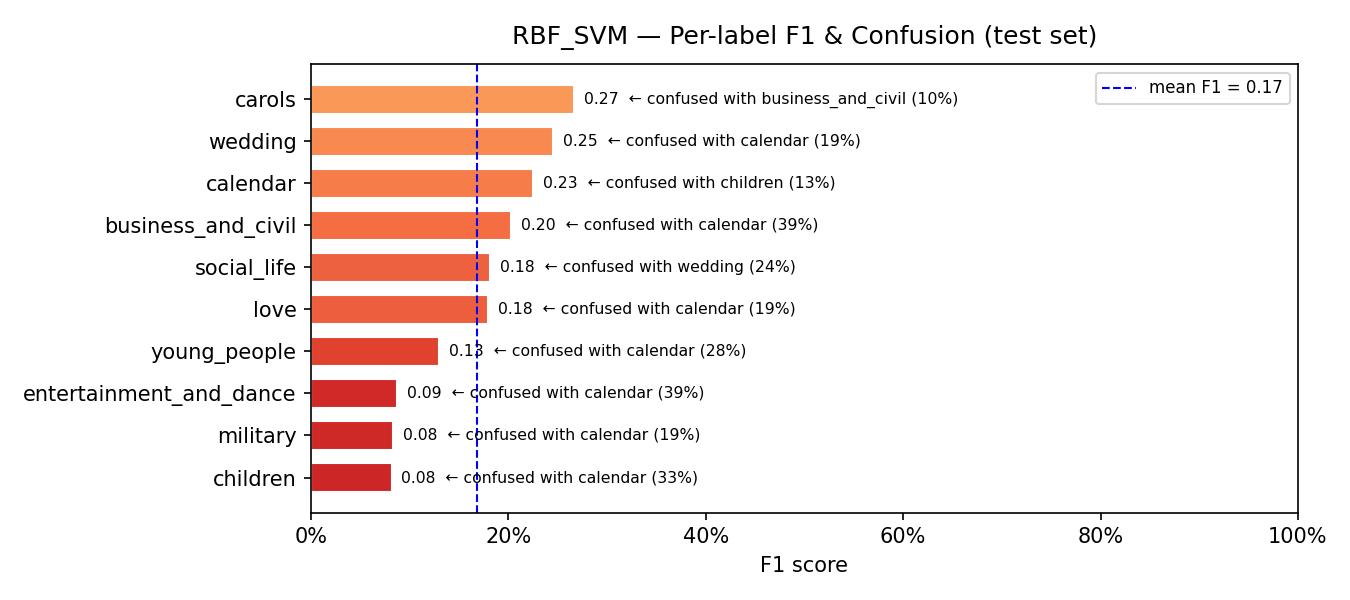

The table this chart was drawn from, first rows:
model, label, support, precision, recall, f1, confusion_rate, top_confused_with, top_confused_pct
RBF_SVM, children, 18, 0.0645, 0.1111, 0.0816, 0.8889, calendar, 0.3333
RBF_SVM, military, 16, 0.0536, 0.1875, 0.0833, 0.8125, calendar, 0.1875
RBF_SVM, entertainment_and_dance, 83, 0.1562, 0.0602, 0.087, 0.9398, calendar, 0.3855
RBF_SVM, young_people, 159, 0.3095, 0.0818, 0.1294, 0.9182, calendar, 0.283
RBF_SVM, love, 73, 0.1967, 0.1644, 0.1791, 0.8356, calendar, 0.1918
RBF_SVM, social_life, 25, 0.2105, 0.16, 0.1818, 0.84, wedding, 0.24
RBF_SVM, business_and_civil, 77, 0.2113, 0.1948, 0.2027, 0.8052, calendar, 0.3896
RBF_SVM, calendar, 62, 0.1538, 0.4194, 0.2251, 0.5806, children, 0.129
RBF_SVM, wedding, 42, 0.2031, 0.3095, 0.2453, 0.6905, calendar, 0.1905
RBF_SVM, carols, 10, 0.2, 0.4, 0.2667, 0.6, business_and_civil, 0.1
